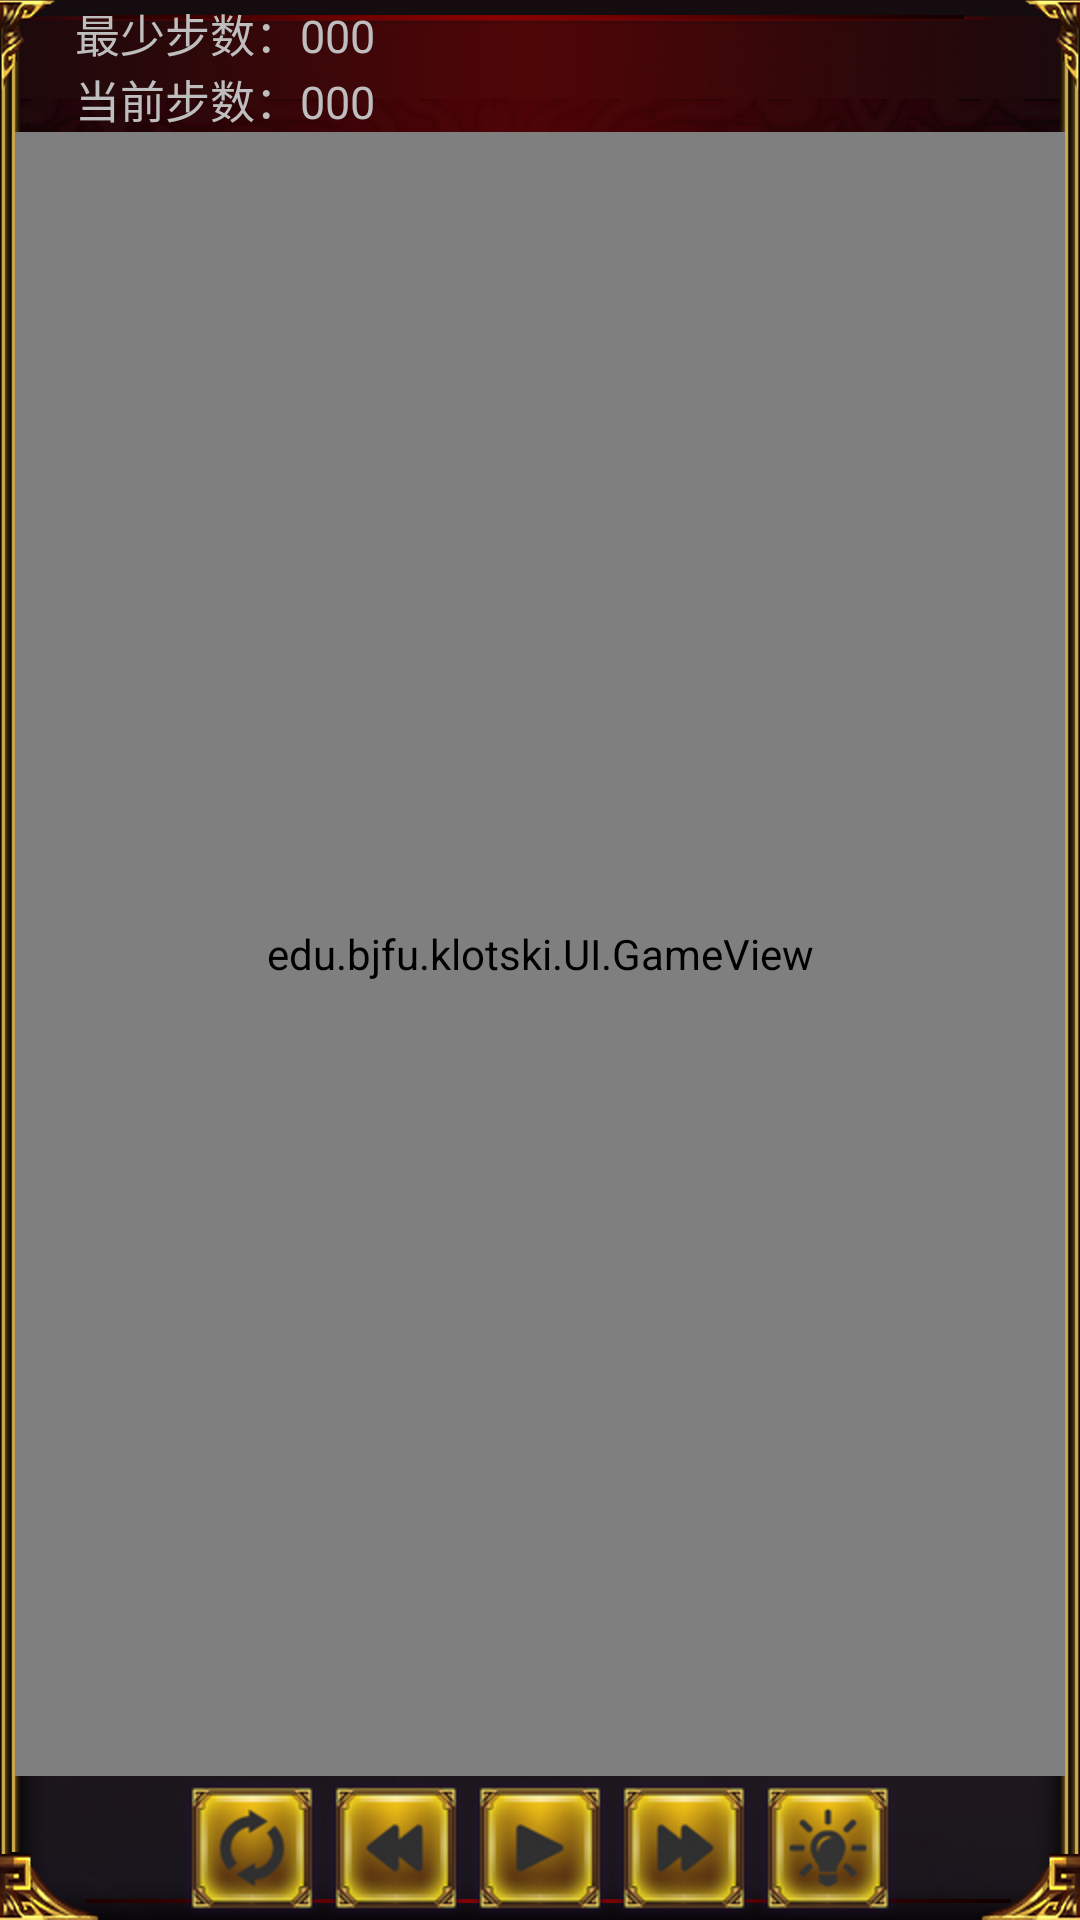

Write the Android layout XML for this screen, with the resource values it uses.
<!-- AndroidManifest.xml: application theme android:Theme.NoTitleBar -->
<!-- res/layout/activity_chess_main.xml -->
<RelativeLayout xmlns:android="http://schemas.android.com/apk/res/android"
    xmlns:tools="http://schemas.android.com/tools"
    android:id="@+id/abl_ChessMain"
    android:layout_width="match_parent"
    android:layout_height="match_parent"
    android:background="@drawable/back" >

    <edu.bjfu.klotski.UI.GameView
        android:id="@+id/cm_GameView"
        android:layout_width="fill_parent"
        android:layout_height="fill_parent"
        android:layout_above="@+id/rlToolBar"
        android:layout_alignParentLeft="true"
        android:layout_below="@+id/tvCurrentStep"
        android:layout_marginLeft="5dp"
        android:layout_marginRight="5dp" />

    <RelativeLayout
        android:id="@+id/rlToolBar"
        android:layout_width="wrap_content"
        android:layout_height="wrap_content"
        android:layout_alignParentBottom="true"
        android:layout_centerHorizontal="true"
        android:gravity="center_vertical" >

        <Button
            android:id="@+id/btnRefresh"
            android:layout_width="wrap_content"
            android:layout_height="wrap_content"
            android:layout_centerHorizontal="false"
            android:layout_centerVertical="true"
            android:background="@drawable/btn_refresh" />

        <Button
            android:id="@+id/btnBack"
            android:layout_width="wrap_content"
            android:layout_height="wrap_content"
            android:layout_alignParentTop="true"
            android:layout_toRightOf="@+id/btnRefresh"
            android:background="@drawable/btn_backward"
            android:paddingLeft="5dp" />

        <Button
            android:id="@+id/btnPlay"
            android:layout_width="wrap_content"
            android:layout_height="wrap_content"
            android:layout_alignParentTop="true"
            android:layout_toRightOf="@+id/btnBack"
            android:background="@drawable/btn_play"
            android:paddingLeft="5dp" />

        <Button
            android:id="@+id/btnPre"
            android:layout_width="wrap_content"
            android:layout_height="wrap_content"
            android:layout_alignParentTop="true"
            android:layout_toRightOf="@+id/btnPlay"
            android:background="@drawable/btn_forward"
            android:paddingLeft="5dp" />

        <Button
            android:id="@+id/btnHelp"
            android:layout_width="wrap_content"
            android:layout_height="wrap_content"
            android:layout_alignParentTop="true"
            android:layout_toRightOf="@+id/btnPre"
            android:background="@drawable/btn_solution"
            android:paddingLeft="5dp" />

    </RelativeLayout>

    <TextView
        android:id="@+id/tvMinSteps"
        android:layout_width="wrap_content"
        android:layout_height="wrap_content"
        android:layout_alignLeft="@+id/cm_GameView"
        android:layout_alignParentTop="true"
        android:layout_marginLeft="20dp"
        android:text="最少步数：000"
        android:textSize="15sp" />

    <TextView
        android:id="@+id/tvCurrentStep"
        android:layout_width="wrap_content"
        android:layout_height="wrap_content"
        android:layout_alignLeft="@+id/tvMinSteps"
        android:layout_below="@+id/tvMinSteps"
        android:text="当前步数：000"
        android:textSize="15sp" />

</RelativeLayout>
<!-- resources referenced by this layout -->
<resources>
  <!-- drawable back: png bitmap (drawable-hdpi, 208917 bytes) -->
  <!-- drawable btn_backward: png bitmap (drawable-hdpi, 7833 bytes) -->
  <!-- drawable btn_forward: png bitmap (drawable-hdpi, 7813 bytes) -->
  <!-- drawable btn_play: png bitmap (drawable-hdpi, 7676 bytes) -->
  <!-- drawable btn_refresh: png bitmap (drawable-hdpi, 8431 bytes) -->
  <!-- drawable btn_solution: png bitmap (drawable-hdpi, 8370 bytes) -->
</resources>
